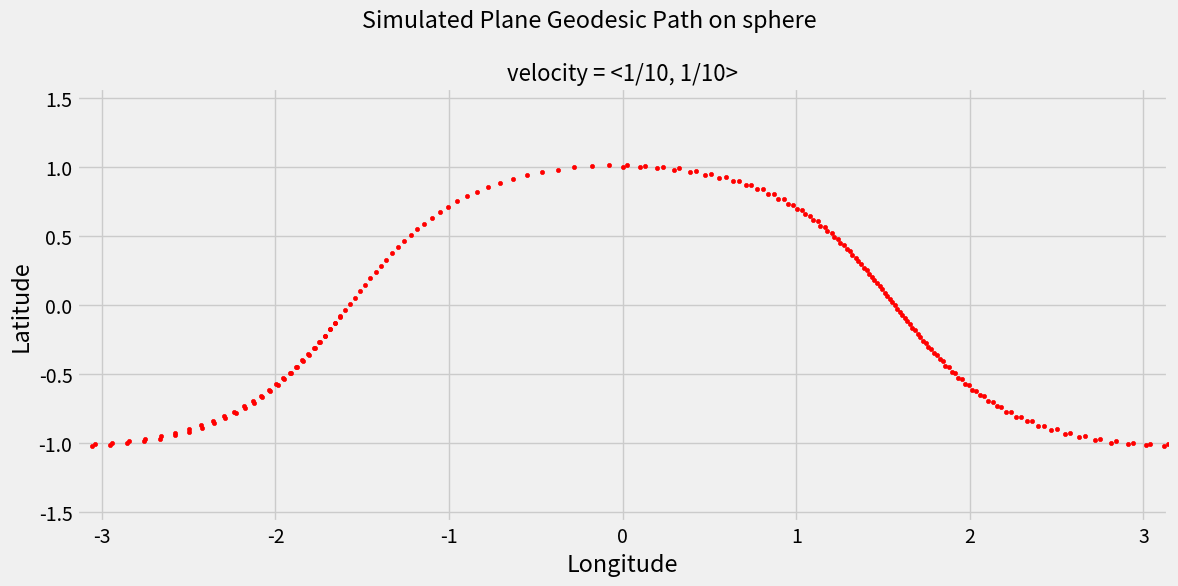
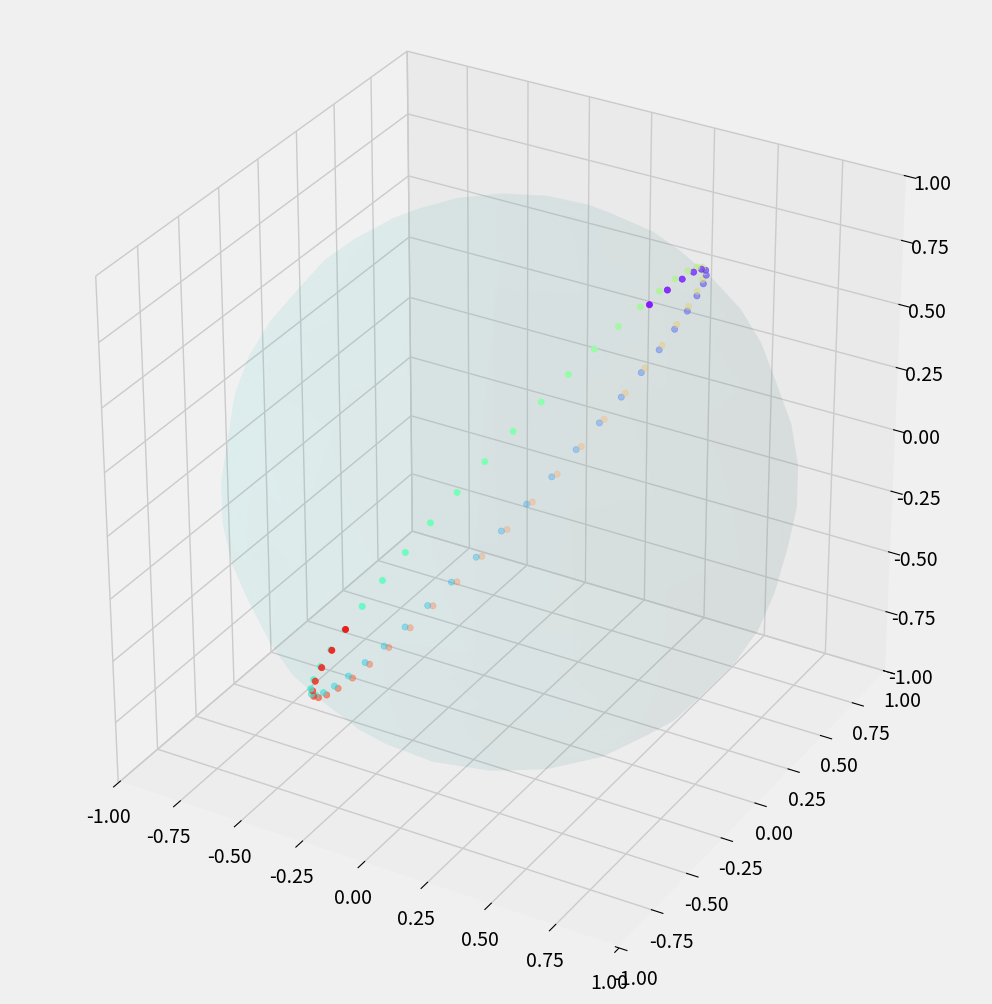

Source code (Python) for these figures, in order:
import numpy as np

print("hello")



from typing import Callable, List
import math

Coord = List[float]
pi = math.pi

def solve_diffeq(
    x0: Coord, v0: Coord, 
    dvdt: Callable[[float, Coord, Coord], Coord], 
    duration: float, dt: float = 0.01
) -> List[List[float]]:
    """
    Solving the differential equation using the Verlet Integration method
    https://en.wikipedia.org/wiki/Verlet_integration

    """


    # simulate first step
    x = x0
    v = v0
    a = dvdt(0, x, v)

    data = [[x, v]]

    for t in np.arange(dt, duration+dt, dt):
        a_new = dvdt(t, x, v)

        x_new = x + v * dt + 0.5 * a * dt ** 2
        v_new = v + (a + a_new) * dt / 2

        x = x_new
        v = v_new
        a = a_new

        data.append([x, v])


    return data

%matplotlib qt

import math
import matplotlib.pyplot as plt


pi = math.pi

def dvdt(t, x, v):
    # returns [d long dt, d lat dt]
    # x0 = long, x1 = lat
    x0, x1 = x
    v0, v1 = v
    return np.array([
        2 * v0 * v1 * math.tan(x1),
        - v0 * v0 * math.sin(x1) * math.cos(x1)
    ])

    
def simulate_planet(x0, v0):
    duration = 40
    data = solve_diffeq(
        np.array(x0), np.array(v0),
        dvdt,
        duration
    )

    return data

def modlat(lat):
    while lat > pi/2:
        lat -= pi
    while lat < -pi/2:
        lat += pi
        
    return lat

def modlong(long):
    while long > pi:
        long -= 2*pi
    while long < -pi:
        long += 2*pi
    return long


def graph_data(data, acc = 20):
    plt.style.use('fivethirtyeight')

    plt.figure(figsize=(12, 6))
    plt.xlim(-pi, pi)
    plt.ylim(-pi/2, pi/2)

    # unzip data
    xs = [modlong(d[0][0]) for d in data]
    ys = [modlat(d[0][1]) for d in data]

    plt.suptitle('Simulated Plane Geodesic Path on sphere')
    plt.title('velocity = <1/10, 1/10>', fontsize=16)
    plt.xlabel('Longitude')
    plt.ylabel('Latitude')


    plt.scatter(xs[::acc], ys[::acc], c='r', marker='.', zorder=10)
    #plt.plot(xs, ys, linewidth=4)
    plt.tight_layout()
    plt.show()


v0 = [
    0.5,
    0,
]
x0 = [0, 1]

data = simulate_planet(x0, v0)

graph_data(data, 20)

import math
from mpl_toolkits.mplot3d import Axes3D
import matplotlib.cm as cm

def latlongToCoords(lat: float, long: float, r: float = 1.0):
    return [
        r * math.cos(lat) * math.cos(long),
        r * math.cos(lat) * math.sin(long),
        r * math.sin(lat)
    ]


def dataToSphericalCoords(data):
    return list(map(lambda d: latlongToCoords(d[1], d[0]), data))


def plotSphericalCoords(coords):
    fig = plt.figure(figsize=(12,12))
    ax = plt.axes(projection='3d')
    
    detail = 50
    xs = [d[0] for d in coords]
    ys = [d[1] for d in coords]
    zs = [d[2] for d in coords]
    
    ax.set_xlim([-1, 1])
    ax.set_ylim([-1, 1])
    ax.set_zlim([-1, 1])
    colors = cm.rainbow(np.linspace(0, 1, len(xs[::detail])))
    ax.scatter3D(xs[::detail], ys[::detail], zs[::detail], label='The path on the 3d sphere', color=colors)
    
    
    # also plot the sphere
    xs, ys, zs = createSphereCoords()
    ax.plot_surface(xs, ys, zs, rstride=1, cstride=1, color='c', alpha=0.04, linewidth=0)
    
    ax.set_box_aspect((1, 1, 1))

    plt.show()


def createSphereCoords():
    r = 1
    pi = np.pi
    cos = np.cos
    sin = np.sin
    lats, longs = np.mgrid[-pi/2:pi/2:20j, -pi:pi:20j]
    x = r*cos(lats)*cos(longs)
    y = r*cos(lats)*sin(longs)
    z = r*sin(lats)
    
    return x, y, z
            
            
def positionData(data):
    return list(map(lambda d: d[0], data))

coords = dataToSphericalCoords(positionData(data))
plotSphericalCoords(coords)



